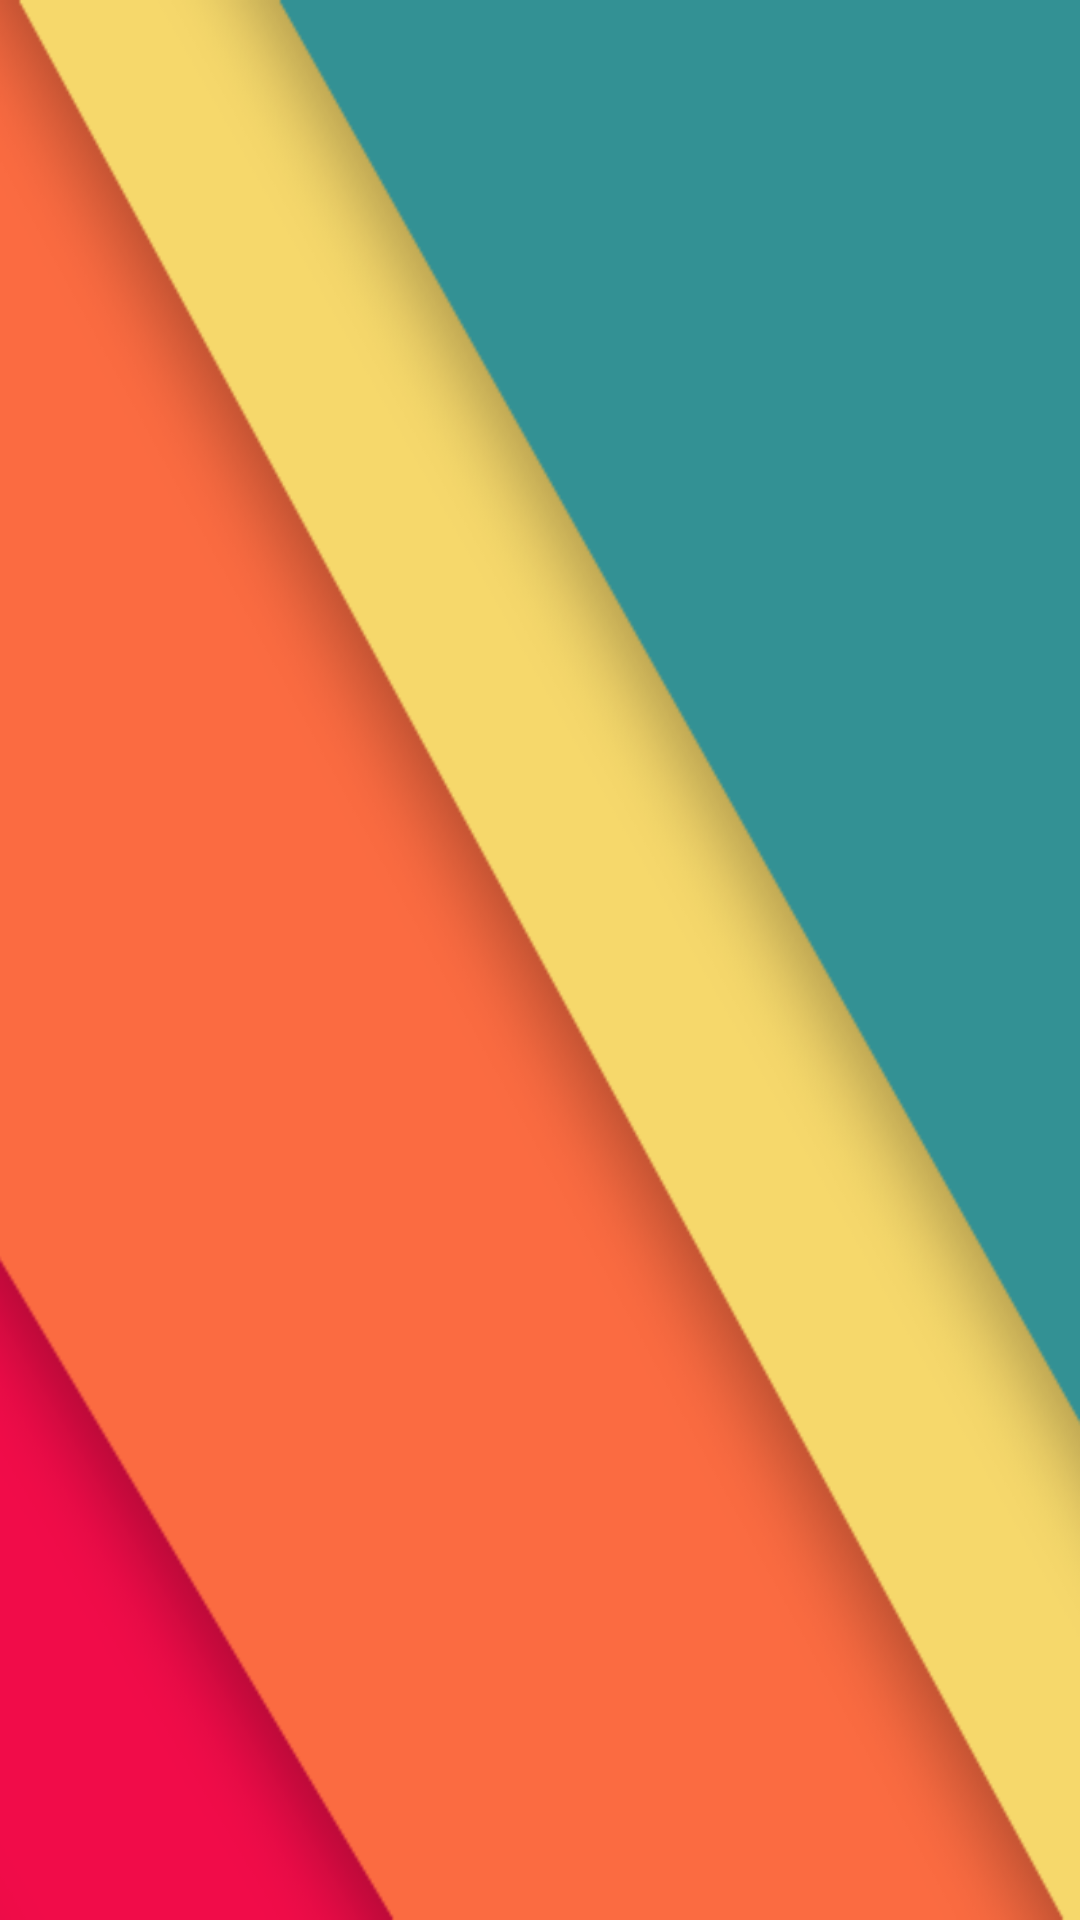

Layout XML and referenced resources for this Android screen:
<!-- AndroidManifest.xml: application theme AppTheme -->
<!-- res/layout/drawer_header.xml -->
<?xml version="1.0" encoding="utf-8"?>
<LinearLayout xmlns:android="http://schemas.android.com/apk/res/android"
              android:orientation="vertical"
              android:background="@drawable/nav_drawer_image_small"
              android:layout_width="match_parent"
              android:fitsSystemWindows="true"
              android:layout_height="178dp">


    <LinearLayout
        android:orientation="vertical"
        android:fitsSystemWindows="true"
        android:layout_marginTop="25dip"
        android:layout_width="wrap_content"
        android:layout_height="wrap_content">

        <TextView
            android:id="@+id/name"
            android:layout_marginTop="55dp"
            android:layout_width="wrap_content"
            android:layout_height="wrap_content"
            android:textAppearance="@style/TextAppearance.AppCompat.Body2"
            android:fitsSystemWindows="true"
            android:layout_marginLeft="16dp"
            android:textColor="#ffffff" />

        <TextView
            android:id="@+id/email"
            android:paddingTop="15dp"
            android:layout_width="wrap_content"
            android:layout_height="wrap_content"
            android:layout_marginLeft="16dp"
            android:fitsSystemWindows="true"
            android:textColor="#ffffff"
            android:textAppearance="@style/TextAppearance.AppCompat.Body1" />

        <TextView
            android:id="@+id/adminStatus"
            android:paddingTop="15dp"
            android:layout_marginLeft="16dp"
            android:layout_width="wrap_content"
            android:layout_height="wrap_content"
            android:textSize="14sp"
            android:textStyle="italic"
            android:fitsSystemWindows="true"
            android:textColor="#ffffff" />

    </LinearLayout>



</LinearLayout>
<!-- resources referenced by this layout -->
<resources>
  <!-- drawable nav_drawer_image_small: png bitmap (drawable, 17862 bytes) -->
  <style name="AppTheme" parent="@style/Theme.AppCompat.Light.NoActionBar">
          <item name="colorPrimary">#E91E63</item>
          <item name="colorPrimaryDark">#C2185B</item>
      </style>
</resources>
